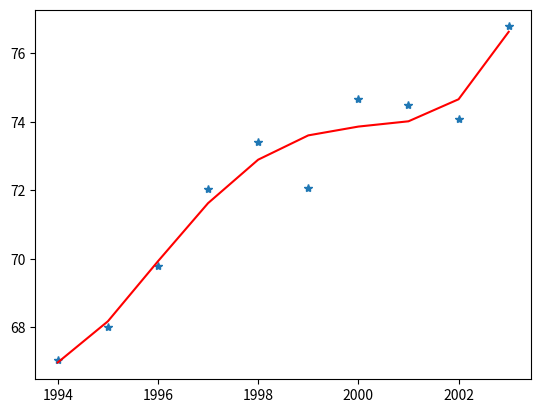

Write Python code to recreate this figure.
"""
高次插值因舍入误差而产生的runge现象
2010年的估计值为249.7,很不理想
"""

import numpy as np
import matplotlib.pyplot as plt

x_array = np.arange(1994, 2004, 1)
y_array = np.array([67.052, 68.008, 69.803, 72.024, 73.400, 72.063, 74.669, 74.487, 74.065, 76.777])
n = 9
m = len(x_array)

z1 = np.polyfit(x_array, y_array, 9)
p1 = np.poly1d(z1)
print(p1)
y_val = p1(x_array)
plot1 = plt.plot(x_array, y_array, '*', label='original values')
plot2 = plt.plot(x_array, y_val, "r")

# 预估2010年的石油量
print(p1(2010))
plt.savefig("1-9阶多项式拟合.png")
